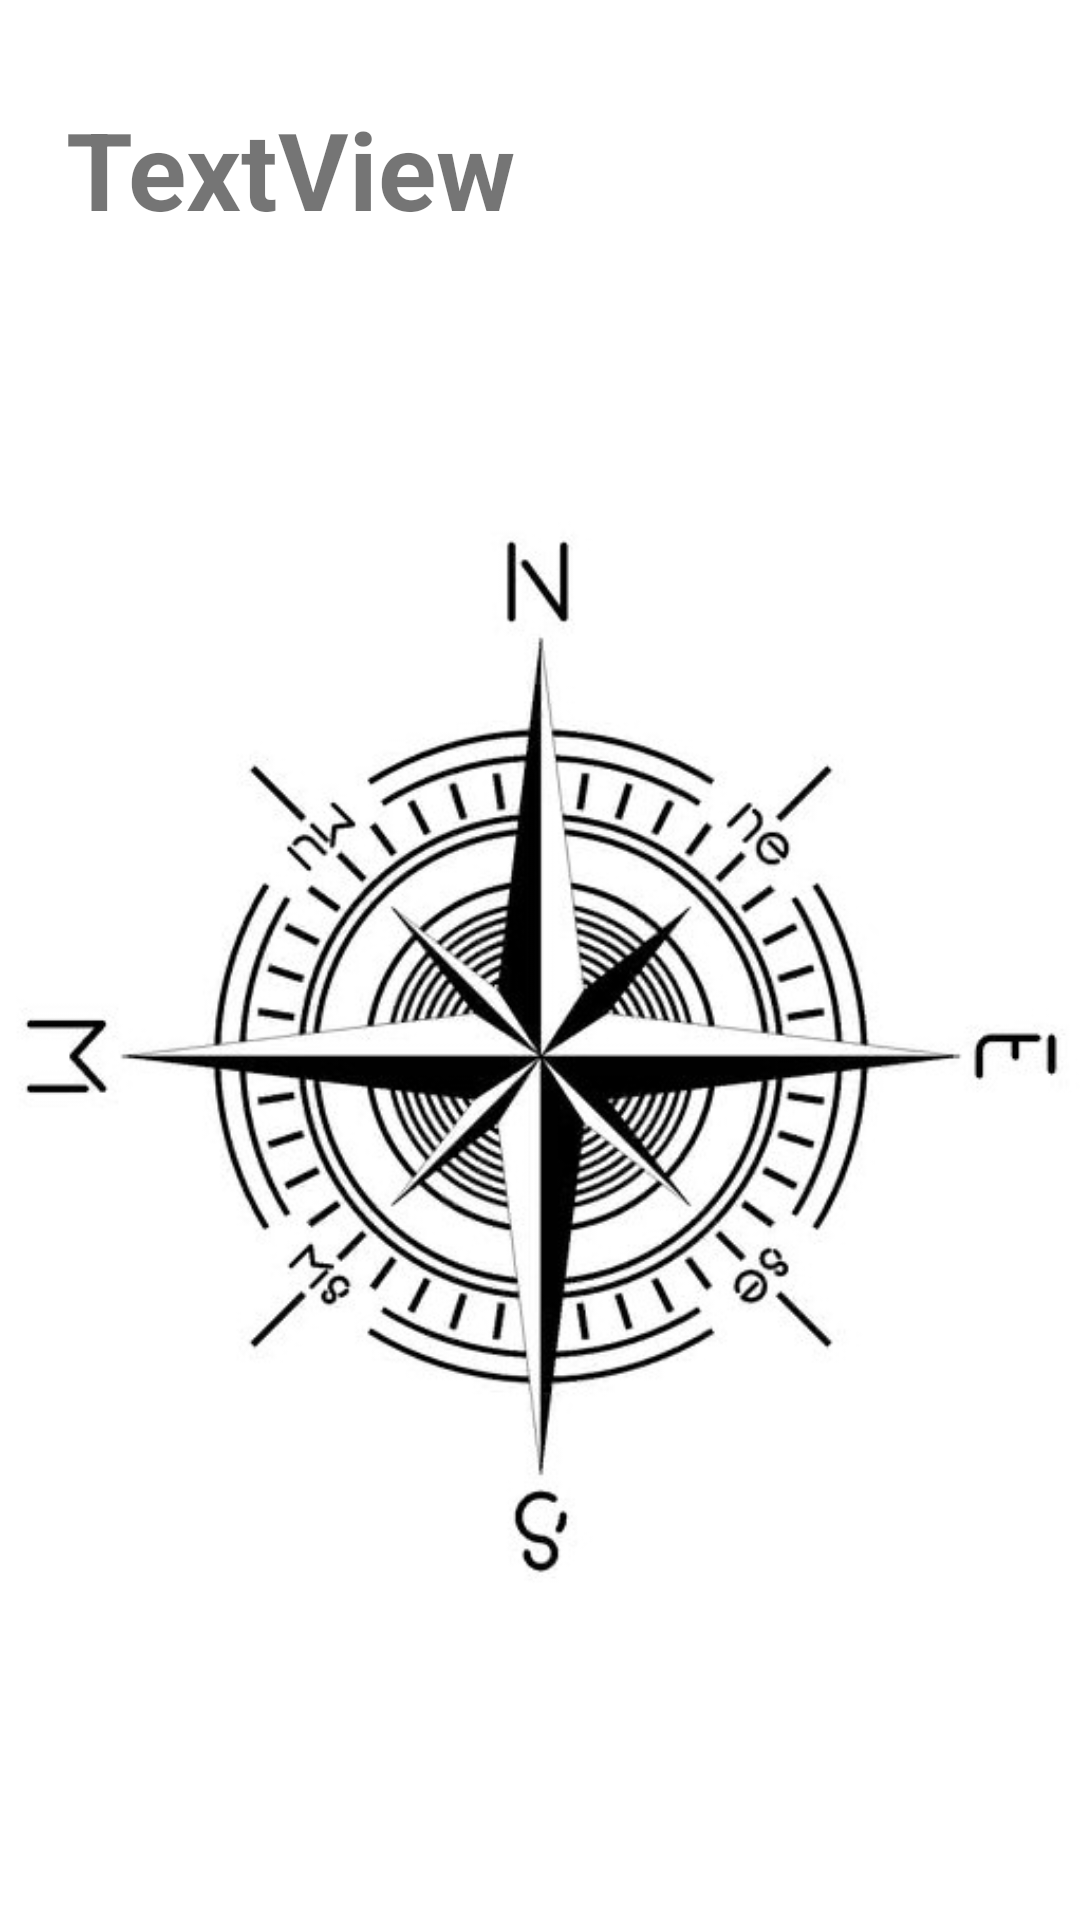

Layout XML and referenced resources for this Android screen:
<!-- AndroidManifest.xml: application theme Theme.IndProgUpgErikRolander -->
<!-- res/layout/activity_compass.xml -->
<?xml version="1.0" encoding="utf-8"?>
<androidx.constraintlayout.widget.ConstraintLayout xmlns:android="http://schemas.android.com/apk/res/android"
    xmlns:app="http://schemas.android.com/apk/res-auto"
    xmlns:tools="http://schemas.android.com/tools"
    android:layout_width="match_parent"
    android:layout_height="match_parent"
    tools:context=".CompassActivity">

    <ImageView
        android:id="@+id/imageView"
        android:layout_width="wrap_content"
        android:layout_height="wrap_content"
        android:layout_marginBottom="32dp"
        android:rotation="0"
        app:layout_constraintBottom_toBottomOf="parent"
        app:layout_constraintEnd_toEndOf="parent"
        app:layout_constraintHorizontal_bias="0.0"
        app:layout_constraintStart_toStartOf="parent"
        app:srcCompat="@drawable/compass" />

    <TextView
        android:id="@+id/textView"
        android:layout_width="316dp"
        android:layout_height="57dp"
        android:layout_marginTop="32dp"
        android:text="TextView"
        android:textSize="36sp"
        android:textStyle="bold"
        app:layout_constraintEnd_toEndOf="parent"
        app:layout_constraintStart_toStartOf="parent"
        app:layout_constraintTop_toTopOf="parent" />
</androidx.constraintlayout.widget.ConstraintLayout>
<!-- resources referenced by this layout -->
<resources>
  <!-- drawable compass: jpg bitmap (drawable, 79550 bytes) -->
  <style name="Theme.IndProgUpgErikRolander" parent="Theme.MaterialComponents.DayNight.DarkActionBar">
          
          <item name="colorPrimary">@color/purple_500</item>
          <item name="colorPrimaryVariant">@color/purple_700</item>
          <item name="colorOnPrimary">@color/white</item>
          
          <item name="colorSecondary">@color/teal_200</item>
          <item name="colorSecondaryVariant">@color/teal_700</item>
          <item name="colorOnSecondary">@color/black</item>
          
          <item name="android:statusBarColor" tools:targetApi="l">?attr/colorPrimaryVariant</item>
          
      </style>
  <!-- not gathered from this repository: default colours our renderer supplied (Android Studio template values) -->
  <color name="purple_500">#FF6200EE</color>
  <color name="purple_700">#FF3700B3</color>
  <color name="teal_200">#FF03DAC5</color>
  <color name="teal_700">#FF018786</color>
  <color name="black">#FF000000</color>
  <color name="white">#FFFFFFFF</color>
</resources>
